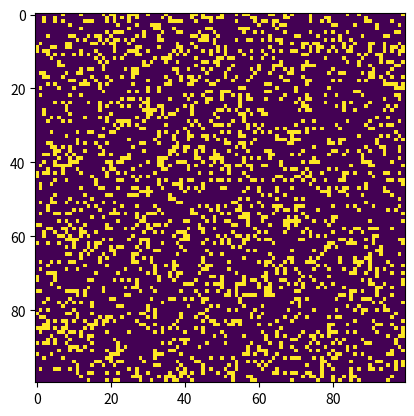

This chart was generated by the following Python code:
import random
import numpy as np
import matplotlib.pyplot as plt
import matplotlib.animation as animation


ON = 255
OFF = 0
vals = [ON, OFF]
MUTATION_PROB = 0.1
n = 100

def random_color():
    r = random.randint(0, 255)
    g = random.randint(0, 255)
    b = random.randint(0, 255)
    return (r, g, b)

def random_grid(n: int) -> np.array:
    return np.random.choice(vals, n*n, p=[.2, .8]).reshape(n, n)


def pat_glider(i: int, j: int, grid: np.array):
    glider = np.array([[OFF, OFF, ON], [ON, OFF, ON], [OFF, ON, ON]])
    grid[i:i+3, j:j+3] = glider


# Modify the update_grid function to set the color of each living cell
def update_grid(frame_num, img, grid: np.array, n: int, germ_grid: np.array):
    local_grid = grid.copy()
    local_germ_grid = germ_grid.copy()
    colors = np.zeros((n, n, 3))
    for i in range(n):
        for j in range(n):
            total = int(((grid[i, (j-1) % n] + grid[i, (j+1) % n]) + grid[(i-1) % n, j] +
                         grid[(i+1) % n, j] + grid[(i+1) % n, (j+1) % n] + grid[(i-1) % n, (j-1) % n] +
                         grid[(i+1) % n, (j-1) % n] + grid[(i-1) % n, (j+1) % n])/ON)
            if grid[i, j] == ON and (total < 2 or total > 3):
                local_grid[i, j] = OFF
            elif total == 3:
                local_grid[i, j] = ON
                local_germ_grid[i, j] = germ_rule(grid, germ_grid, i, j)  # apply germ rule
            elif total == 2:  # add inheritance rule
                local_germ_grid[i, j] = germ_rule(grid, germ_grid, i, j)
            if grid[i, j] == ON:
                colors[i, j] = [random.random(), random.random(), random.random()]
    img.set_data(colors)
    grid[:] = local_grid[:]
    germ_grid[:] = local_germ_grid[:]
    return img


def health_measure(grid: np.array, germ_grid: np.array, i: int, j: int) -> int:
    """
    Calculates the health of a germ cell at (i, j) based on the number of consecutive frames in which it has been alive.
    """
    if germ_grid[i, j] == ON:
        if grid[i, j] == ON:  # germ cell is alive
            return germ_grid[i, j] + 1
        else:  # germ cell is dead
            return 0
    else:  # not a germ cell
        return 0

def germ_rule(grid: np.array, germ_grid: np.array, i: int, j: int) -> int:
    """
    Returns the new state of the germ cell at (i, j) based on the current state of the grid and germ grid.
    """
    alpha = 0.4
    beta = 0.6
    if germ_grid[i, j] == ON:  # if the germ cell is already ON, no need to change it
        return ON
    elif germ_grid[i, j] == OFF:  # if the germ cell is OFF, apply stochastic mutation or recombination
        if random.random() < MUTATION_PROB:  # apply mutation with probability MUTATION_PROB
            return ON
        else:  # otherwise, apply recombination with selection based on fitness
            neighbors = [(i-1, j), (i+1, j), (i, j-1), (i, j+1), (i-1, j-1), (i-1, j+1), (i+1, j-1), (i+1, j+1)]
            valid_neighbors = [(x % n, y % n) for (x, y) in neighbors if germ_grid[x % n, y % n] == ON]
            if valid_neighbors:
                fitness_values = []
                for x, y in valid_neighbors:
                    total_germ_cells = np.sum(germ_grid[(x-1)%n:(x+2)%n, (y-1)%n:(y+2)%n]) - germ_grid[x, y]
                    health = health_measure(grid, germ_grid, x, y)
                    fitness = germ_grid[x, y] * (1 + alpha * total_germ_cells) * (1 + beta * health)
                    fitness_values.append(fitness)
                fitness_sum = sum(fitness_values)
                if fitness_sum > 0:
                    fitness_probs = [abs(fitness / fitness_sum) for fitness in fitness_values]
                    fitness_probs /= sum(fitness_probs)  # normalize probabilities
                    idx = np.random.choice(len(valid_neighbors), p=fitness_probs)
                    return germ_grid[valid_neighbors[idx]]
                else:
                    return OFF
            else:
                return OFF


def main():
    update_interval = 50
    grid = random_grid(n)
    germ_grid = np.zeros(n*n).reshape(n, n) # initialize germ grid to all OFF
    fig, ax = plt.subplots()
    img = ax.imshow(grid, interpolation='nearest')
    ani = animation.FuncAnimation(fig, update_grid, fargs=(img, grid, n, germ_grid), 
                                   frames=10, interval=update_interval, save_count=50)
    plt.show()

if __name__ == '__main__':
    main()